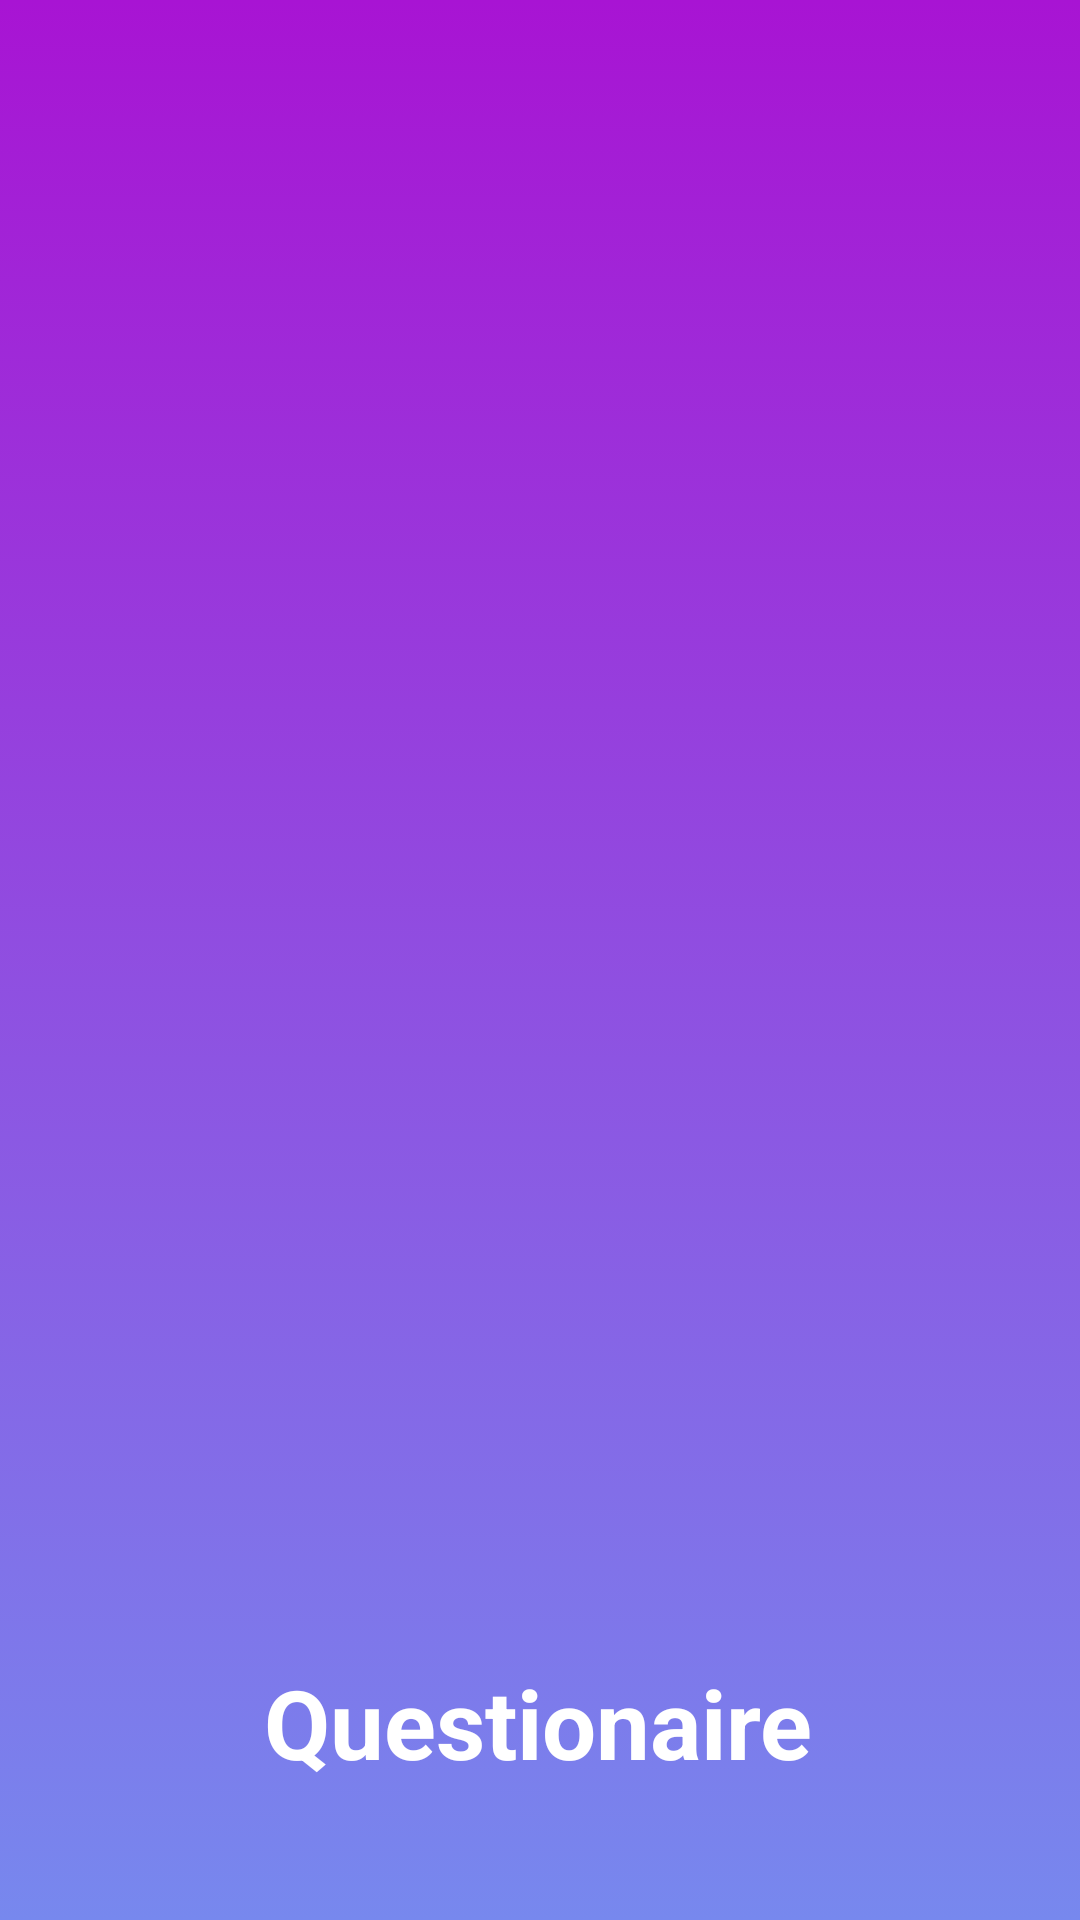

Layout XML and referenced resources for this Android screen:
<!-- AndroidManifest.xml: application theme Theme.AND_Questionaire -->
<!-- res/layout/activity_launcher.xml -->
<?xml version="1.0" encoding="utf-8"?>
<androidx.constraintlayout.widget.ConstraintLayout xmlns:android="http://schemas.android.com/apk/res/android"
    xmlns:app="http://schemas.android.com/apk/res-auto"
    xmlns:tools="http://schemas.android.com/tools"
    android:layout_width="match_parent"
    android:layout_height="match_parent"
    android:background="@drawable/gradient_backround"
    tools:context=".views.LauncherActivity">

    <ImageView
        android:id="@+id/imageView"
        android:layout_width="257dp"
        android:layout_height="376dp"
        app:layout_constraintBottom_toBottomOf="parent"
        app:layout_constraintEnd_toEndOf="parent"
        app:layout_constraintHorizontal_bias="0.496"
        app:layout_constraintStart_toStartOf="parent"
        app:layout_constraintTop_toTopOf="parent"
        app:srcCompat="@drawable/logo" />

    <TextView
        android:id="@+id/appName"
        android:layout_width="wrap_content"
        android:layout_height="wrap_content"
        android:text="Questionaire"
        android:textColor="@color/white"
        android:textSize="32sp"
        android:textStyle="bold"
        app:layout_constraintBottom_toBottomOf="parent"
        app:layout_constraintEnd_toEndOf="parent"
        app:layout_constraintHorizontal_bias="0.498"
        app:layout_constraintStart_toStartOf="parent"
        app:layout_constraintTop_toBottomOf="@+id/imageView" />
</androidx.constraintlayout.widget.ConstraintLayout>
<!-- resources referenced by this layout -->
<resources>
  <!-- drawable gradient_backround (drawable) -->
  <?xml version="1.0" encoding="utf-8"?>
  <selector xmlns:android="http://schemas.android.com/apk/res/android">
  
      <item>
          <shape>
              <gradient
              android:startColor="#7788ee"
              android:endColor="#a814d3"
              android:angle="90"
              />
  
          </shape>
      </item>
  
  </selector>
  <style name="Theme.AND_Questionaire" parent="Theme.MaterialComponents.DayNight.DarkActionBar">
          
          <item name="colorPrimary">@color/purple_500</item>
          <item name="colorPrimaryVariant">@color/purple_700</item>
          <item name="colorOnPrimary">@color/white</item>
          <item name="windowActionBar">false</item>
          <item name="windowNoTitle">true</item>
          
          <item name="colorSecondary">@color/teal_200</item>
          <item name="colorSecondaryVariant">@color/teal_700</item>
          <item name="colorOnSecondary">@color/black</item>
          
          <item name="android:statusBarColor" tools:targetApi="l">?attr/colorPrimaryVariant</item>
          
      </style>
  <!-- not gathered from this repository: default colours our renderer supplied (Android Studio template values) -->
  <color name="purple_500">#FF6200EE</color>
  <color name="purple_700">#FF3700B3</color>
  <color name="teal_200">#FF03DAC5</color>
  <color name="teal_700">#FF018786</color>
  <color name="black">#FF000000</color>
  <color name="white">#FFFFFFFF</color>
</resources>
